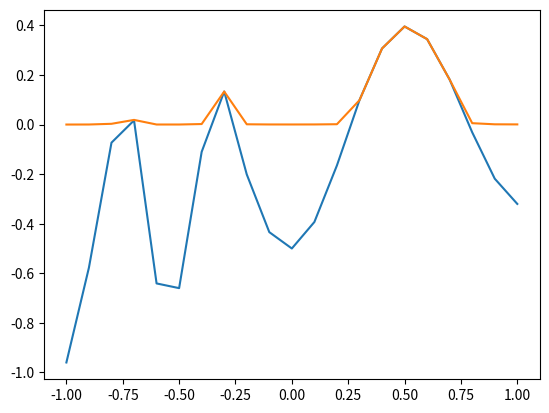

Source code (Python):

import math
import numpy as np
import matplotlib.pyplot as plt
import random

# 设置 numpy 忽略某些警告
np.seterr(divide='ignore', invalid='ignore')


# 生成区间 [a, b] 的随机数
def random_number(a, b):
    return (b - a) * random.random() + a


# 生成一个矩阵，大小为 m*n，并且设置默认为零矩阵
def makeMatrix(m, n, fill=0.0):
    a = []
    for i in range(m):
        a.append([fill] * n)  #添加列表元素
    return np.array(a)


#函数 sigmoid()
def sigmoid(x):
    return 1 / (1 + np.exp(-x))


# 函数 sigmoid 的导函数
def derived_sigmoid(x):
    return sigmoid(x) * (1 - sigmoid(x))


# 构造三层 BP 网络
class BPNN:
    def __init__(self, num_in, num_hidden, num_out):
        # 输入层，隐藏层， 输出层的节点数
        self.num_in = num_in + 1  # 增加 一个偏置节点
        self.num_hidden = num_hidden + 1  # 增加 一个偏置节点
        self.num_out = num_out

        # 初始化所有节点的激活状态
        self.active_in = np.array([-1.0] * self.num_in)
        self.active_hidden = np.array([-1.0] * self.num_hidden)
        self.active_out = np.array([1.0] * self.num_out)

        # 创建权重矩阵
        self.weight_hidden = makeMatrix(self.num_in, self.num_hidden)
        self.weight_out = makeMatrix(self.num_hidden, self.num_out)

        # 对权值矩阵赋初值
        for i in range(self.num_in):
            for j in range(self.num_hidden):
                self.weight_hidden[i][j] = random_number(0.1, 0.1)
        for i in range(self.num_hidden):
            for j in range(self.num_out):
                self.weight_out[i][j] = random_number(0.1, 0.1)

        # 偏置节点权重
        for j in range(self.num_hidden):
            self.weight_hidden[0][j] = 0.1
        for j in range(self.num_out):
            self.weight_out[0][j] = 0.1

    # 信号前向传播
    def forwardPropagation(self, inputs):
        if len(inputs) != self.num_in - 1:
            raise ValueError('与输入层节点不符')

        # 数据输入层
        self.active_in[1:self.num_in] = inputs

        # 数据在隐藏层的处理
        self.sum_hidden = np.dot(self.weight_hidden.T, self.active_in.reshape(-1, 1))
        self.active_hidden = sigmoid(self.sum_hidden)
        self.active_hidden[0] = -1.0  # 偏置设为-1.0

        # 数据在输出层的处理
        self.sum_out = np.dot(self.weight_out.T, self.active_hidden)
        self.active_out = sigmoid(self.sum_out)
        return self.active_out

    # 误差反向传播
    def backwardPropagation(self, targets, lr):
        """
        targets:教师信号
        lr: 学习率
        """
        if self.num_out == 1:
            targets = np.array(targets)
        if len(targets) != self.num_out:
            raise ValueError('与输出层节点数不符！')

        # 均方误差
        error = (1 / 2) * np.dot((targets.reshape(-1, 1) - self.active_out).T,
                                 (targets.reshape(-1, 1) - self.active_out))

        # 输出层误差项
        self.error_out = (targets.reshape(-1, 1) - self.active_out) * (derived_sigmoid(self.sum_out).reshape(-1, 1))

        # 隐层误差项
        self.error_hidden = np.dot(self.weight_out, self.error_out) * derived_sigmoid(self.sum_hidden)

        # 更新权重值
        # 输出层权重
        self.weight_out += lr * np.dot(self.error_out, self.active_hidden.reshape(1, -1)).T

        # 隐层权重
        self.weight_hidden += lr * np.dot(self.error_hidden, self.active_in.reshape(1, -1)).T

        return error

    # 测试 直接前向传播得出结果
    def test(self, patterns):
        for i in patterns:
            inputs = i[0:self.num_in - 1]
            targets = i[self.num_in - 1:]
            result = self.forwardPropagation(inputs)
            # print(f'输入：{inputs:} -> 结果：{result} = 期望：{targets}')
        return result

    # 训练网络 反向传播调参
    def train(self, patterns, iterations=1000, lr=0.1):
        '''
        lr: 学习速率
        '''
        for i in range(iterations):
            error = 0.0
            for p in patterns:
                inputs = p[0:self.num_in - 1]
                targets = p[self.num_in - 1:]
                self.forwardPropagation(inputs)
                error += self.backwardPropagation(targets, lr)
            if i % 100 == 0:
                print(f'误差(能量/损失函数值) {error}\n')
                print(f'输出层误差项{self.error_out} 隐层误差项{self.error_hidden}\n')


# 主程序
def demo():
    # 创建一个神经网络：输入层21个节点（需预测的变量），隐藏层21个节点，输出层21个节点（预测值）
    nn = BPNN(21, 21, 21)

    X = list(np.arange(-1, 1.1, 0.1))
    D = [-0.96, -0.577, -0.0729, 0.017, -0.641, -0.66, -0.11, 0.1336, -0.201, -0.434, -0.5, -0.393, -0.1647, 0.0988,
         0.3072, 0.396, 0.3449, 0.1816, -0.0312, -0.2183, -0.3201]
    A = X + D

    # 将列表转换为NumPy数组
    # 训练模式
    patterns = np.array([A] * 2)

    # 训练神经网络
    nn.train(patterns, iterations=1000, lr=0.1)

    # 测试神经网络
    d = nn.test(patterns)

    plt.plot(X, D)
    plt.plot(X, d)
    plt.show()


if __name__ == '__main__':
    demo()
